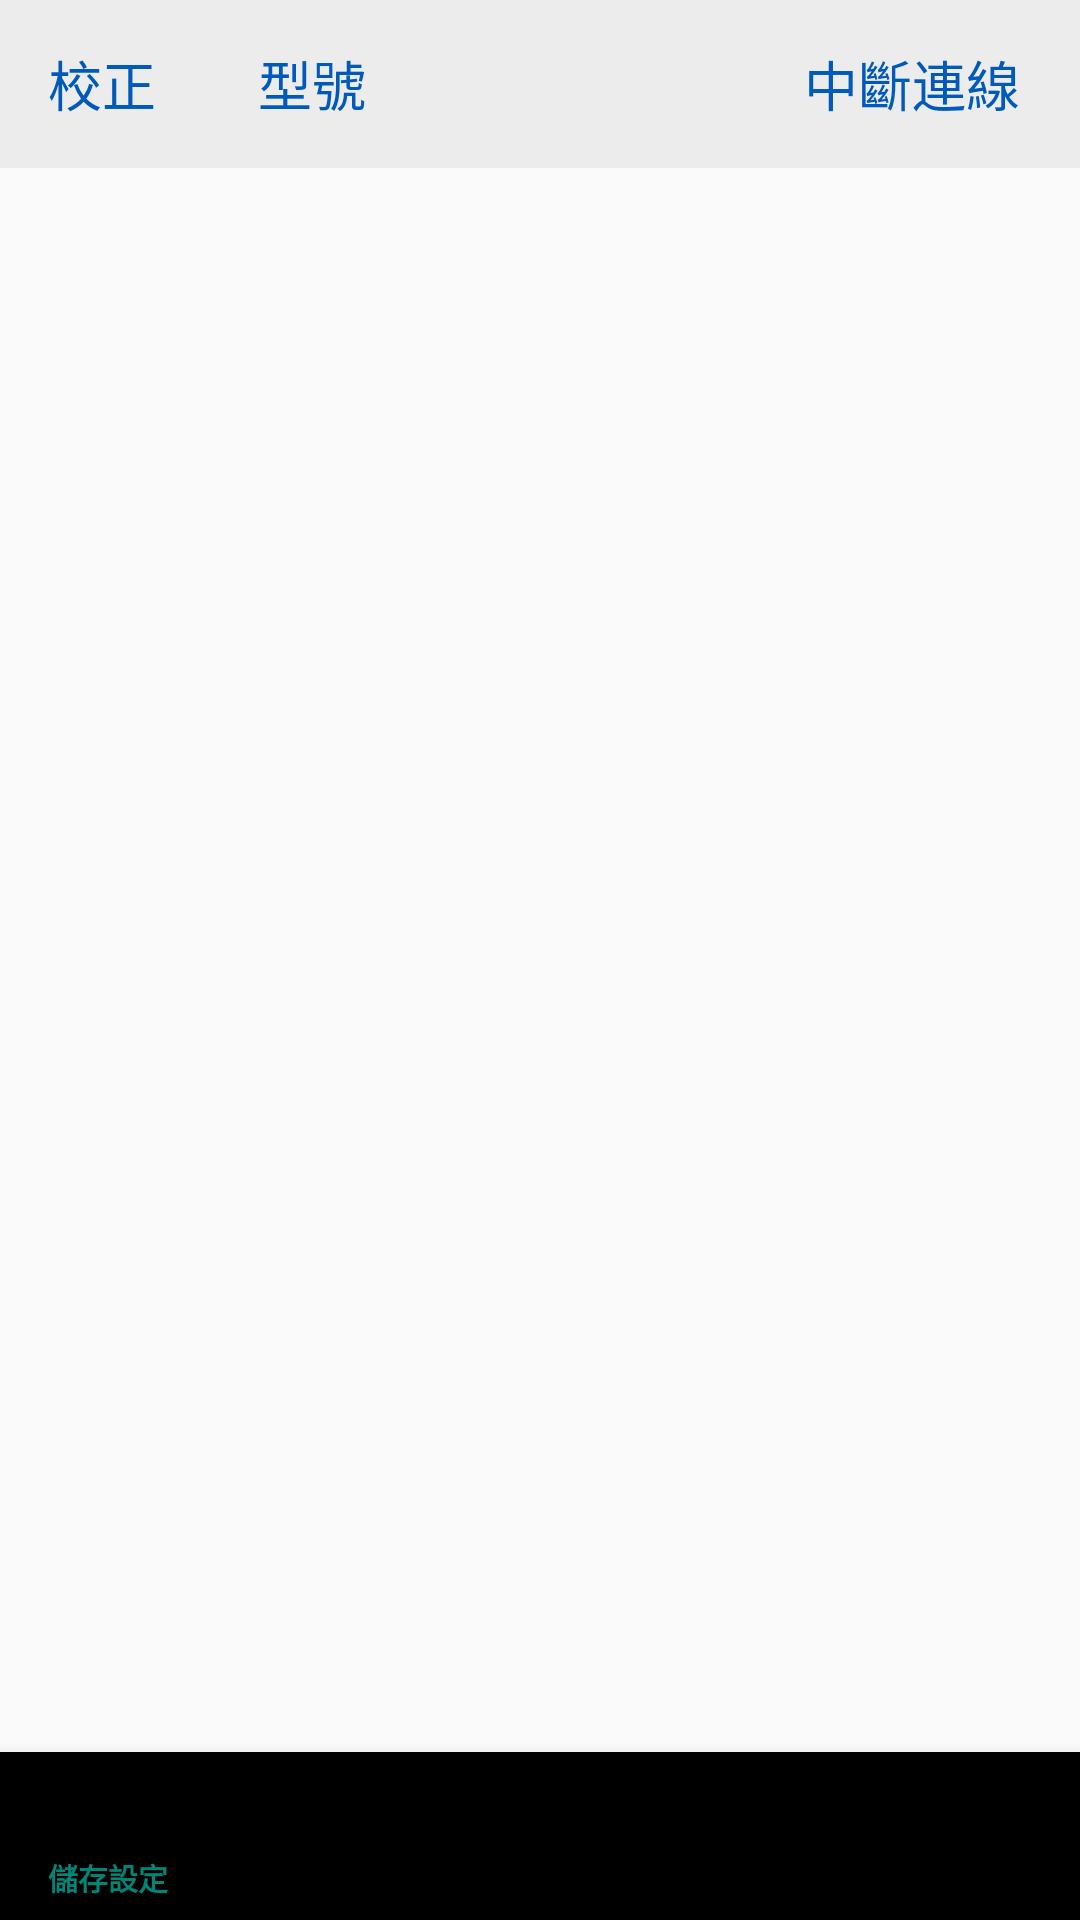

Produce the Android XML layout that renders to this screen, including the resource entries it uses.
<!-- AndroidManifest.xml: application theme Theme.Base -->
<!-- res/layout/new_activity_data_display.xml -->
<?xml version="1.0" encoding="utf-8"?>
<android.support.v4.widget.DrawerLayout xmlns:android="http://schemas.android.com/apk/res/android"
    xmlns:app="http://schemas.android.com/apk/res-auto"
    xmlns:tools="http://schemas.android.com/tools"
    android:layout_width="match_parent"
    android:layout_height="match_parent"
    android:orientation="vertical"
    android:id="@+id/new_drawerLayout"
    tools:context="com.example.jetecpro_ver1.AllOfNewMonitor.Controll.NewDataDisplay">
<LinearLayout
    android:layout_width="match_parent"
    android:layout_height="match_parent"
    android:orientation="vertical"
    >
    <Toolbar
        android:layout_width="match_parent"
        android:layout_height="wrap_content"
        android:background="#ECECEC">

        <Button
            android:id="@+id/button_NDD_calibration"
            android:layout_width="50dp"
            android:layout_height="match_parent"
            android:layout_marginEnd="20dp"
            android:background="@color/none"
            android:gravity="start|center"
            android:text="校正"
            android:textColor="@color/dodBlue"
            android:textSize="18dp" />

        <Button
            android:id="@+id/button_NDD_ENsetType"
            android:layout_width="50dp"
            android:layout_height="match_parent"
            android:layout_marginEnd="20dp"
            android:background="@color/none"
            android:gravity="start|center"
            android:text="型號"
            android:textColor="@color/dodBlue"
            android:textSize="18dp" />



        <Button
            android:id="@+id/button_NDD_disconnect"
            android:layout_width="match_parent"
            android:layout_height="match_parent"
            android:layout_marginEnd="20dp"
            android:background="@color/none"
            android:gravity="end|center_vertical"
            android:text="@string/newDisconnect"
            android:textColor="@color/dodBlue"
            android:textSize="18dp" />
    </Toolbar>

    <android.support.design.widget.TabLayout
        android:id="@+id/tabs"
        android:layout_width="match_parent"
        android:layout_height="wrap_content"
        app:tabGravity="fill"
        app:tabMode="scrollable" />

    <android.support.v4.view.ViewPager
        android:id="@+id/viewPager"
        android:layout_width="match_parent"
        android:layout_height="match_parent"
        android:layout_weight="1" />


    <android.support.design.widget.BottomNavigationView
        android:id="@+id/navigation_view"
        android:layout_width="match_parent"
        android:layout_height="wrap_content"
        app:menu="@menu/naviagtion_menu"
        app:labelVisibilityMode="labeled"
        android:clipToPadding="false"
        android:duplicateParentState="true"
        app:itemHorizontalTranslationEnabled="false"

        />


</LinearLayout>
    <LinearLayout
        android:layout_width="300dp"
        android:layout_height="match_parent"
        android:layout_gravity="start"
        android:background="@color/White"
        android:orientation="vertical"
        >

        <ListView
            android:id="@+id/engineer_New_listView"
            android:layout_width="300dp"
            android:layout_height="match_parent"
            android:layout_weight="1"
            android:divider="@color/White"
            />
        <Button
            android:id="@+id/engineer_New_clear"
            android:layout_width="match_parent"
            android:layout_height="wrap_content"
            android:text="清除"
            />
        <LinearLayout
            android:layout_width="match_parent"
            android:layout_height="match_parent"
            android:layout_alignParentBottom="true"
            android:orientation="horizontal"
            android:layout_weight="7"
            >

            <EditText
                android:id="@+id/engineer_New_EditText"
                android:layout_width="match_parent"
                android:layout_height="wrap_content"
                android:layout_weight="1" />

            <Button
                android:id="@+id/engineer_New_Button"
                android:layout_width="match_parent"
                android:layout_height="wrap_content"
                android:layout_weight="3"
                android:text="@string/NDD_send"
                />

        </LinearLayout>

    </LinearLayout>

</android.support.v4.widget.DrawerLayout>
<!-- resources referenced by this layout -->
<resources>
  <color name="White">#FFFFFF</color>
  <color name="dodBlue">#005ABB</color>
  <color name="none">#00000000</color>
  <string name="NDD_send">送出</string>
  <string name="newDisconnect">中斷連線</string>
  <style name="Theme.Base" parent="android:Theme.Material.Light.LightStatusBar">
          
          <item name="colorPrimary">@color/colorPrimary</item>
          <item name="colorPrimaryDark">@color/colorPrimaryDark</item>
          <item name="colorAccent">@color/colorAccent</item>
      </style>
  <color name="colorPrimary">#008577</color>
  <color name="colorPrimaryDark">#00574B</color>
  <color name="colorAccent">#D81B60</color>
</resources>
